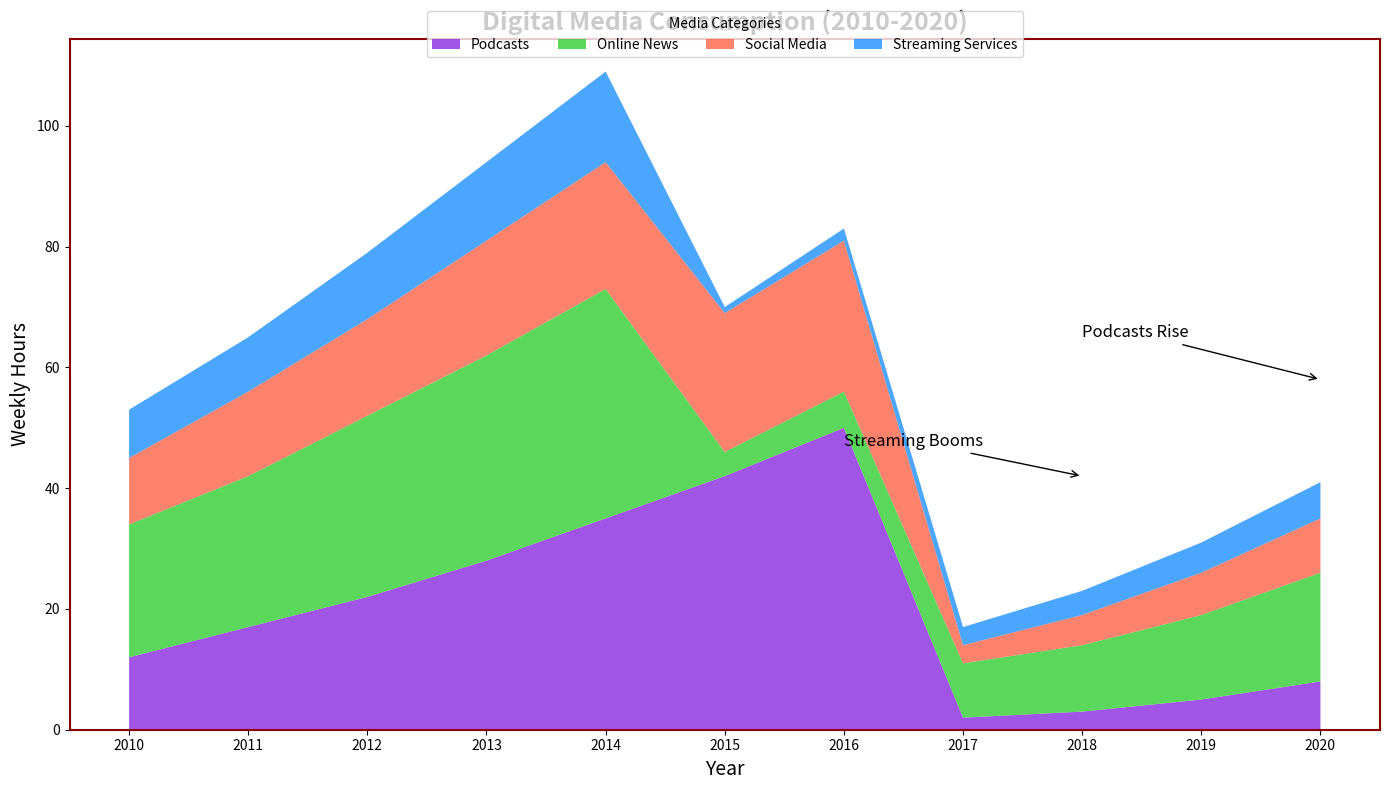

The matplotlib source for this figure:
import matplotlib.pyplot as plt
import numpy as np

years = np.arange(2010, 2021)

# Fictional data representing hours spent weekly on different digital media
streaming_services = np.array([12, 17, 22, 28, 35, 42, 50, 2, 3, 5, 8])
social_media = np.array([22, 25, 30, 34, 38, 4, 6, 9, 11, 14, 18])
online_news = np.array([11, 14, 16, 19, 21, 23, 25, 3, 5, 7, 9])
podcasts = np.array([8, 9, 11, 13, 15, 1, 2, 3, 4, 5, 6])

media_data = np.vstack([streaming_services, social_media, online_news, podcasts])

fig, ax = plt.subplots(figsize=(14, 8))
ax.stackplot(years, media_data, labels=['Podcasts', 'Online News', 'Social Media', 'Streaming Services'], 
             colors=['#8a2be2', '#32cd32', '#ff6347', '#1e90ff'], alpha=0.8)

ax.set_xlabel('Year', fontsize=14)
ax.set_ylabel('Weekly Hours', fontsize=14)
ax.set_title("Digital Media Consumption (2010-2020)", fontsize=18, fontweight='bold')

ax.set_xticks(years)
ax.set_xticklabels(years, rotation=0)

# Removed grid lines
# Added randomized border and markers
for spine in ax.spines.values():
    spine.set_color('darkred')
    spine.set_linewidth(1.5)

# Add legend on top of the plot
ax.legend(loc='upper center', bbox_to_anchor=(0.5, 1.05), ncol=4, title='Media Categories', markerscale=0.9)

ax.annotate('Streaming Booms', xy=(2018, 42), xytext=(2016, 47), 
            arrowprops=dict(facecolor='darkred', arrowstyle='->'), fontsize=12)

ax.annotate('Podcasts Rise', xy=(2020, 58), xytext=(2018, 65), 
            arrowprops=dict(facecolor='darkred', arrowstyle='->'), fontsize=12)

plt.tight_layout()
plt.show()
